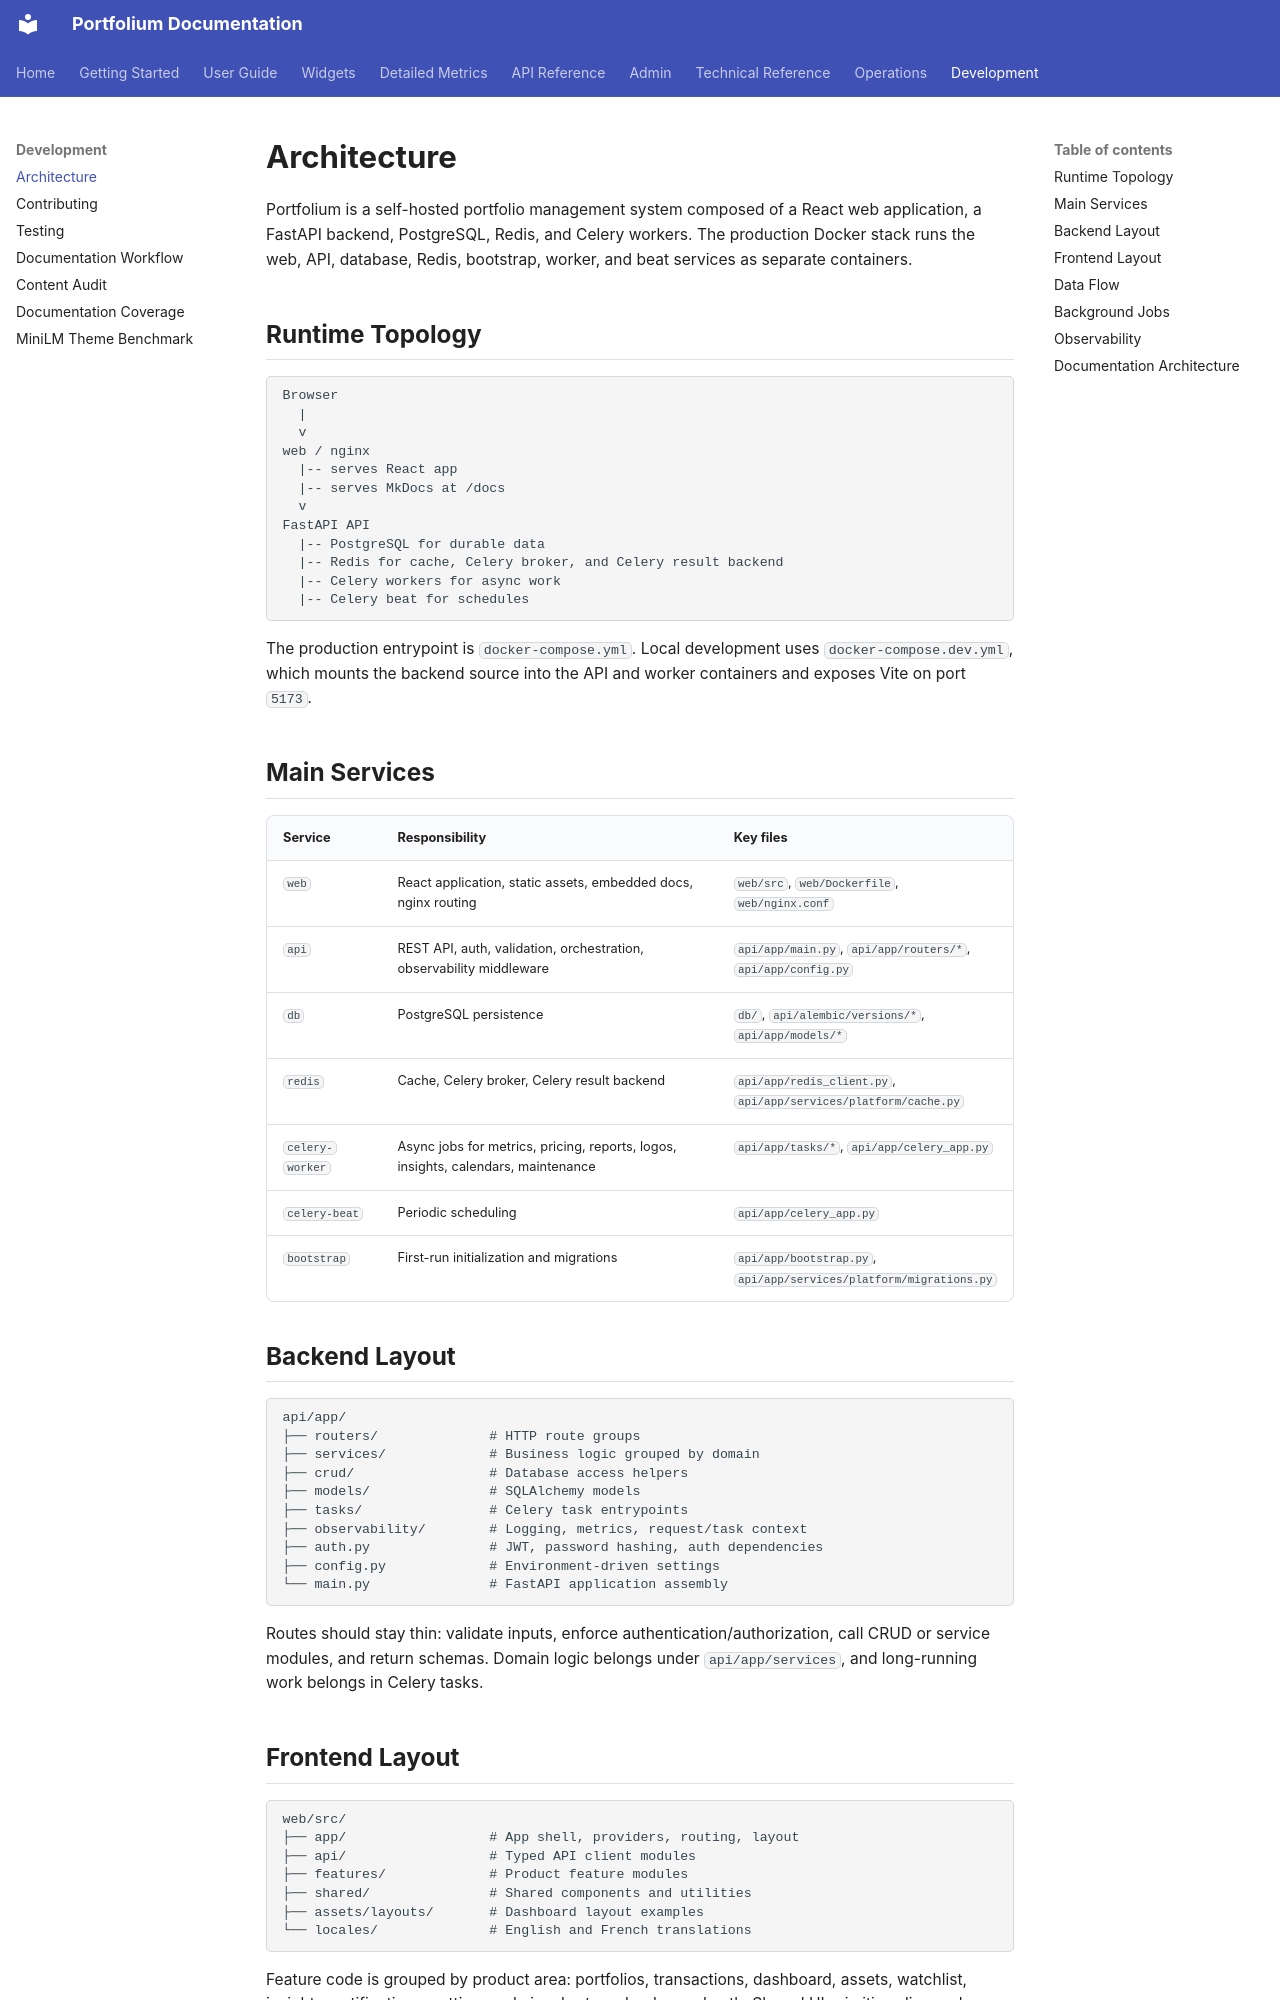

repository: ArthurMTX/Portfolium · page: development/architecture/index.html · generator: mkdocs

# Architecture

Portfolium is a self-hosted portfolio management system composed of a React web application, a FastAPI backend, PostgreSQL, Redis, and Celery workers. The production Docker stack runs the web, API, database, Redis, bootstrap, worker, and beat services as separate containers.

## Runtime Topology

```text
Browser
  |
  v
web / nginx
  |-- serves React app
  |-- serves MkDocs at /docs
  v
FastAPI API
  |-- PostgreSQL for durable data
  |-- Redis for cache, Celery broker, and Celery result backend
  |-- Celery workers for async work
  |-- Celery beat for schedules
```

The production entrypoint is `docker-compose.yml`. Local development uses `docker-compose.dev.yml`, which mounts the backend source into the API and worker containers and exposes Vite on port `5173`.

## Main Services

| Service | Responsibility | Key files |
| --- | --- | --- |
| `web` | React application, static assets, embedded docs, nginx routing | `web/src`, `web/Dockerfile`, `web/nginx.conf` |
| `api` | REST API, auth, validation, orchestration, observability middleware | `api/app/main.py`, `api/app/routers/*`, `api/app/config.py` |
| `db` | PostgreSQL persistence | `db/`, `api/alembic/versions/*`, `api/app/models/*` |
| `redis` | Cache, Celery broker, Celery result backend | `api/app/redis_client.py`, `api/app/services/platform/cache.py` |
| `celery-worker` | Async jobs for metrics, pricing, reports, logos, insights, calendars, maintenance | `api/app/tasks/*`, `api/app/celery_app.py` |
| `celery-beat` | Periodic scheduling | `api/app/celery_app.py` |
| `bootstrap` | First-run initialization and migrations | `api/app/bootstrap.py`, `api/app/services/platform/migrations.py` |

## Backend Layout

```text
api/app/
├── routers/              # HTTP route groups
├── services/             # Business logic grouped by domain
├── crud/                 # Database access helpers
├── models/               # SQLAlchemy models
├── tasks/                # Celery task entrypoints
├── observability/        # Logging, metrics, request/task context
├── auth.py               # JWT, password hashing, auth dependencies
├── config.py             # Environment-driven settings
└── main.py               # FastAPI application assembly
```

Routes should stay thin: validate inputs, enforce authentication/authorization, call CRUD or service modules, and return schemas. Domain logic belongs under `api/app/services`, and long-running work belongs in Celery tasks.
